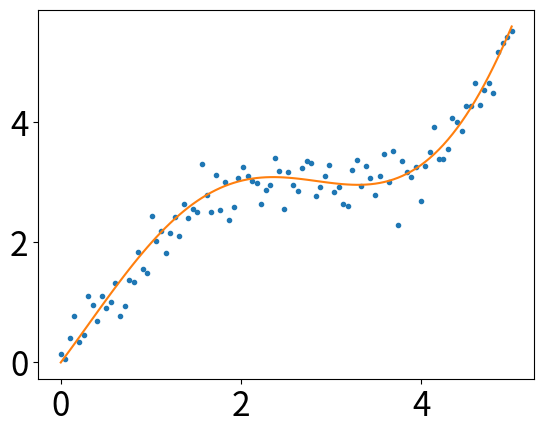

Write the Python code that produced this figure.
#!/usr/bin/python
# -*- coding: utf-8 -*- 
import numpy as np
import matplotlib as mpl
mpl.use('Agg')
import matplotlib.pyplot as plt

# 通过rcParams设置全局横纵轴字体大小
mpl.rcParams['xtick.labelsize'] = 24
mpl.rcParams['ytick.labelsize'] = 24

np.random.seed(42)

# x轴的采样点
x = np.linspace(0, 5, 100)

# 通过下面曲线加上噪声生成数据，所以拟合模型就用y了……
y = 2*np.sin(x) + 0.3*x**2
y_data = y + np.random.normal(scale=0.3, size=100)

# figure()指定图表名称
plt.figure('data')

# '.'标明画散点图，每个散点的形状是个圆
plt.plot(x, y_data, '.')

# 画模型的图，plot函数默认画连线图
#plt.figure('model')
plt.plot(x, y)

# 两个图画一起
#plt.figure('data & model')

# 一定要加上这句才能让画好的图显示在屏幕上
plt.show()

# 将当前figure的图保存到文件result.png
plt.savefig('./result.png')

